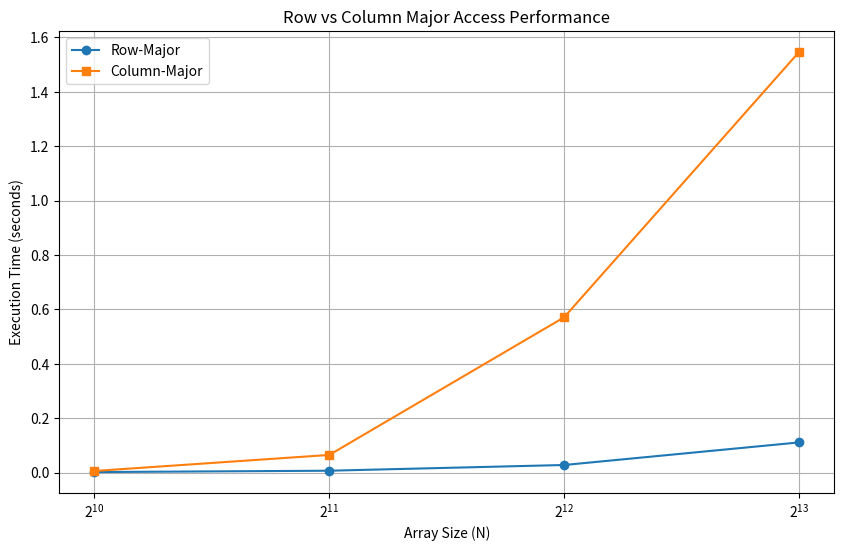
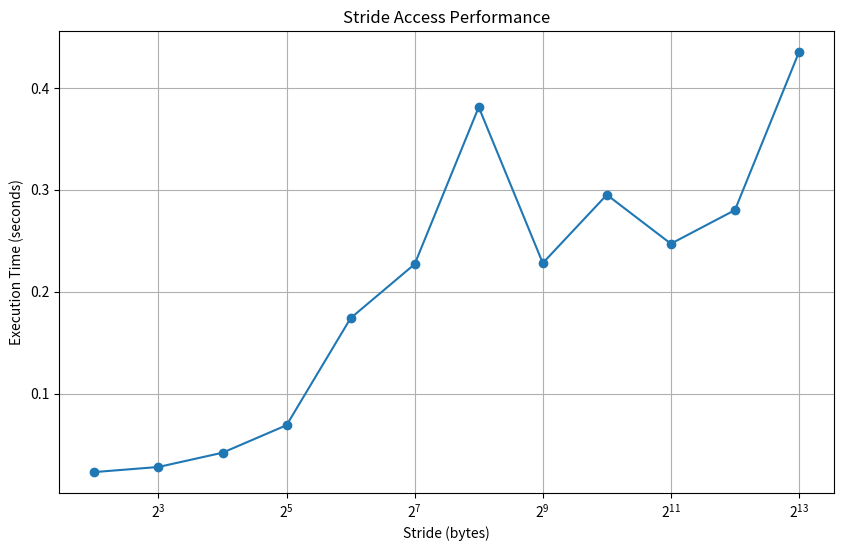
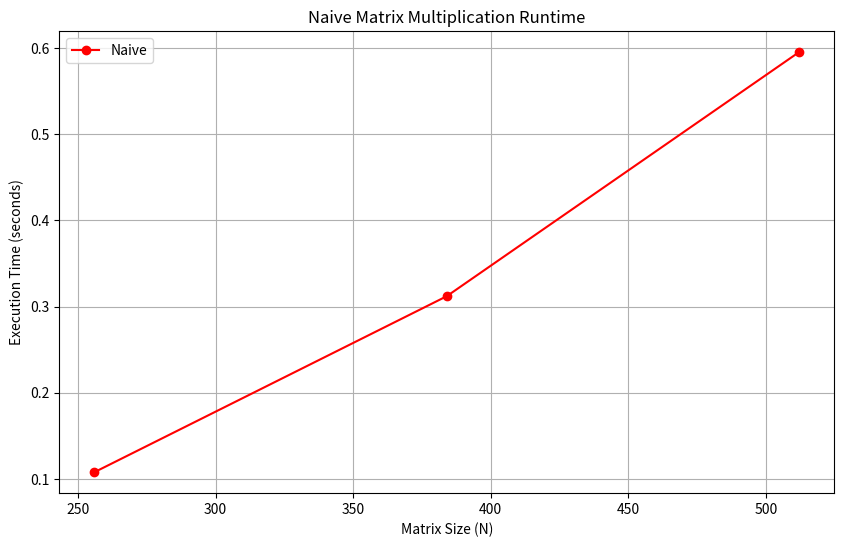
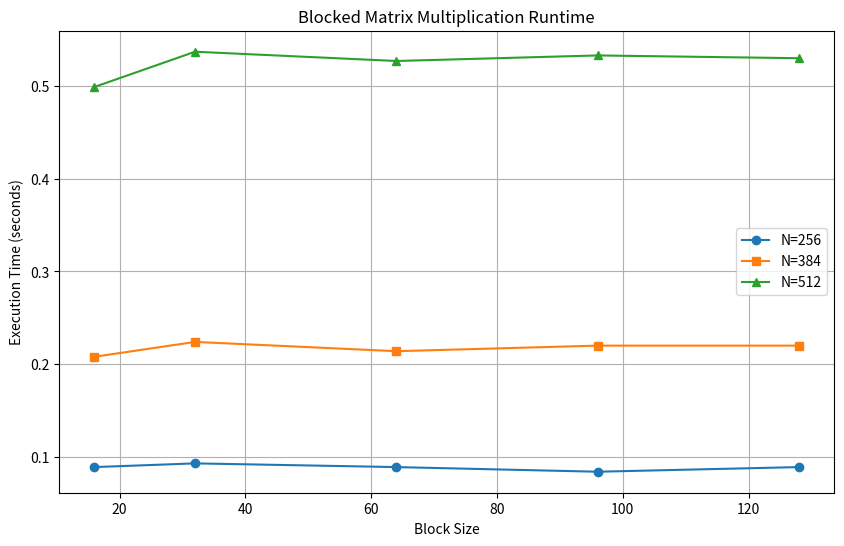

The script that saved these images, in order:
import matplotlib.pyplot as plt
import numpy as np

# Part 2 Data
sizes = [1024, 2048, 4096, 8192]
row_times = [0.002, 0.007, 0.028, 0.111]
col_times = [0.006, 0.065, 0.571, 1.546]

plt.figure(figsize=(10, 6))
plt.plot(sizes, row_times, marker='o', label='Row-Major')
plt.plot(sizes, col_times, marker='s', label='Column-Major')
plt.xscale('log', base=2)
# User requested "Plot array size (x-axis) vs execution time (y-axis)".
# Linear Y-axis shows the magnitude difference better for this specific data range (0.1 vs 1.5).
plt.xlabel('Array Size (N)')
plt.ylabel('Execution Time (seconds)')
plt.title('Row vs Column Major Access Performance')
plt.legend()
plt.grid(True)
plt.savefig('rowcol_plot.png')
plt.close()

# Part 3 Data
strides = [4, 8, 16, 32, 64, 128, 256, 512, 1024, 2048, 4096, 8192]
times_stride = [0.023, 0.028, 0.042, 0.069, 0.174, 0.227, 0.381, 0.228, 0.295, 0.247, 0.280, 0.435]

plt.figure(figsize=(10, 6))
plt.plot(strides, times_stride, marker='o')
plt.xscale('log', base=2)
# User requested "Plot stride (x-axis, log scale) vs execution time (y-axis)".
plt.xlabel('Stride (bytes)')
plt.ylabel('Execution Time (seconds)')
plt.title('Stride Access Performance')
plt.grid(True)
plt.savefig('stride_plot.png')
plt.close()

# Part 4 Data
# Naive Data
naive_sizes = [256, 384, 512]
naive_times = [0.108, 0.312, 0.595]

# Blocked Data
block_sizes = [16, 32, 64, 96, 128]
# N=256
blocked_256 = [0.089, 0.093, 0.089, 0.084, 0.089]
# N=384
blocked_384 = [0.208, 0.224, 0.214, 0.220, 0.220]
# N=512
blocked_512 = [0.499, 0.537, 0.527, 0.533, 0.530]

# Plot 1: Naive Runtime vs Matrix Size
plt.figure(figsize=(10, 6))
plt.plot(naive_sizes, naive_times, marker='o', color='red', label='Naive')
plt.xlabel('Matrix Size (N)')
plt.ylabel('Execution Time (seconds)')
plt.title('Naive Matrix Multiplication Runtime')
plt.grid(True)
plt.legend()
plt.savefig('naive_plot.png')
plt.close()

# Plot 2: Blocked Runtime vs Block Size
plt.figure(figsize=(10, 6))
plt.plot(block_sizes, blocked_256, marker='o', label='N=256')
plt.plot(block_sizes, blocked_384, marker='s', label='N=384')
plt.plot(block_sizes, blocked_512, marker='^', label='N=512')
plt.xlabel('Block Size')
plt.ylabel('Execution Time (seconds)')
plt.title('Blocked Matrix Multiplication Runtime')
plt.grid(True)
plt.legend()
plt.savefig('blocked_plot.png')
plt.close()
